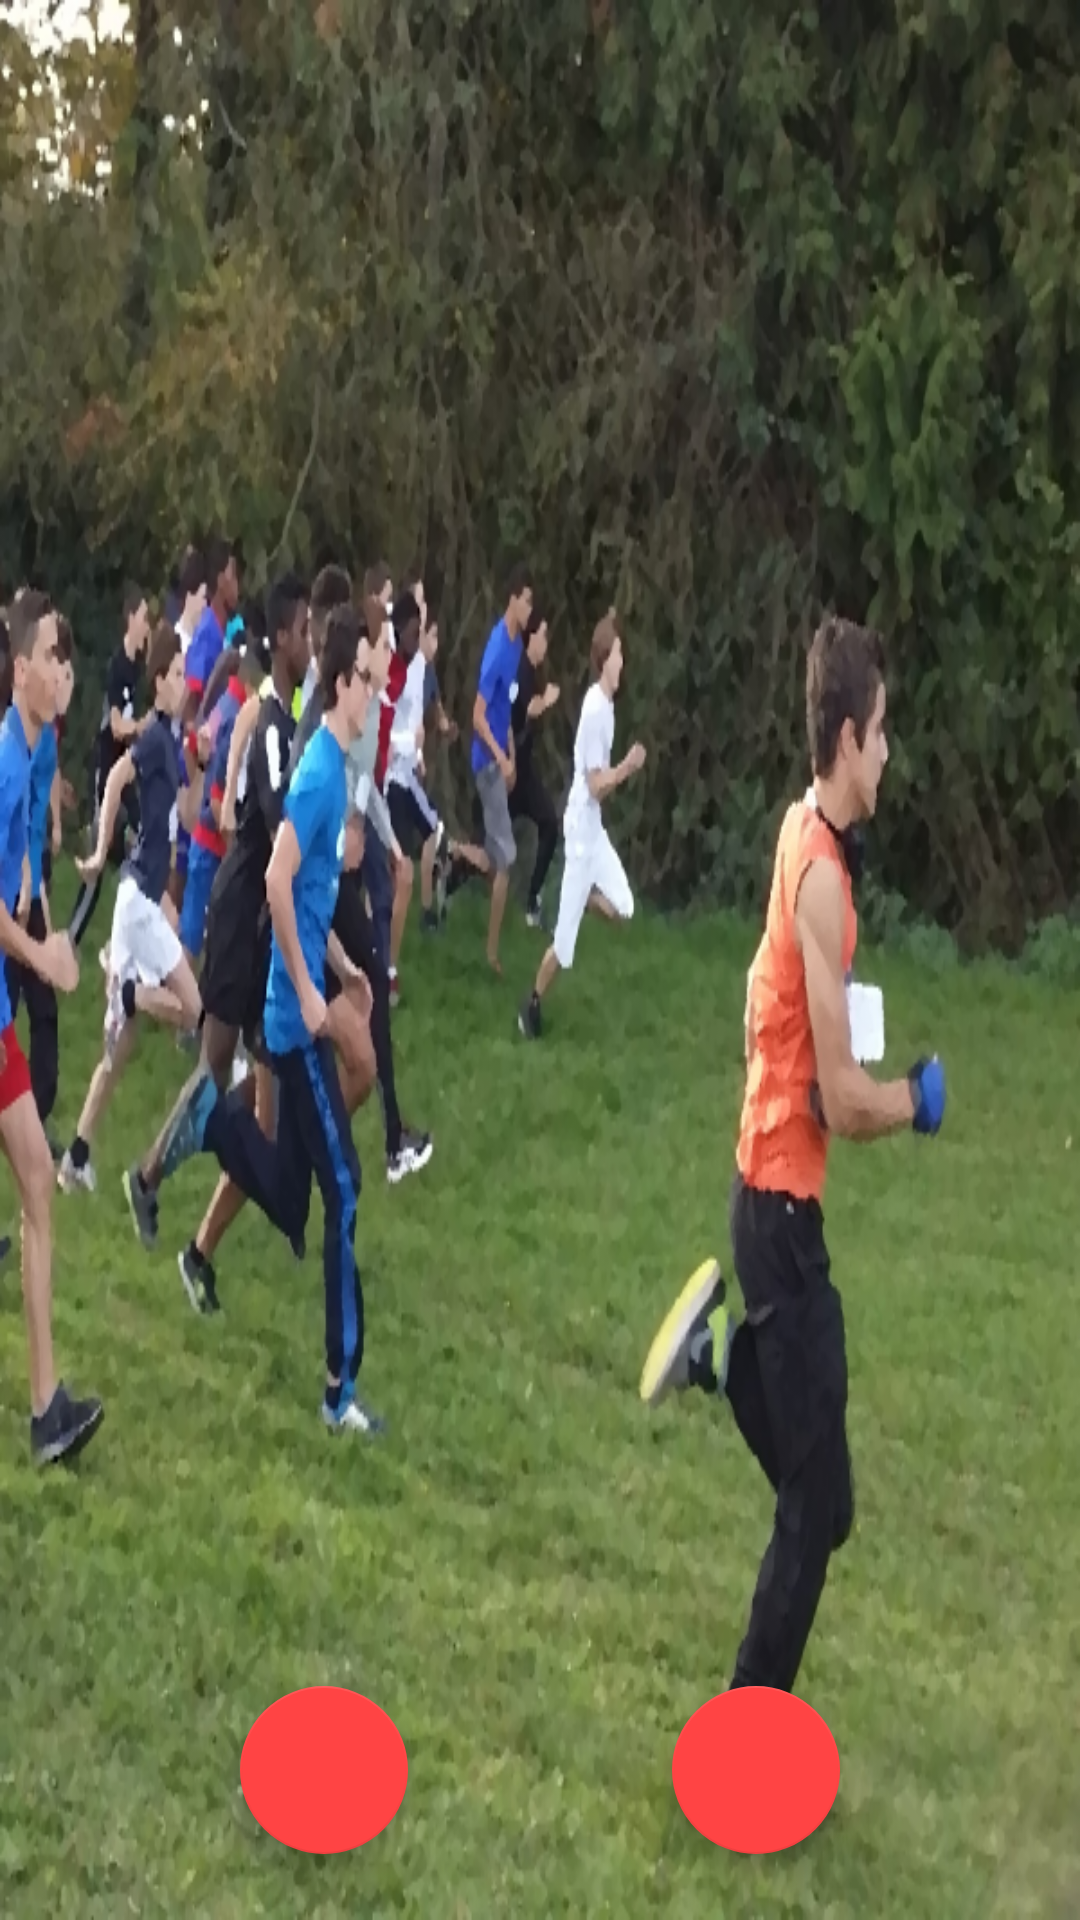

The Android layout XML behind this screen, and the referenced resources:
<!-- AndroidManifest.xml: application theme Theme.CrossEPS -->
<!-- res/layout/content_liste_p_d_f.xml -->
<?xml version="1.0" encoding="utf-8"?>
<androidx.constraintlayout.widget.ConstraintLayout xmlns:android="http://schemas.android.com/apk/res/android"
    xmlns:app="http://schemas.android.com/apk/res-auto"
    xmlns:tools="http://schemas.android.com/tools"
    android:layout_width="match_parent"
    android:layout_height="match_parent"
    android:background="@drawable/photocross"
    app:layout_behavior="@string/appbar_scrolling_view_behavior">

    <androidx.recyclerview.widget.RecyclerView
        android:id="@+id/listViewPDF"
        android:layout_width="match_parent"
        android:layout_height="match_parent"
        android:layout_marginStart="16dp"
        android:layout_marginLeft="16dp"
        android:layout_marginTop="16dp"
        android:layout_marginEnd="16dp"
        android:layout_marginRight="16dp"
        android:layout_marginBottom="100dp"
        android:background="@android:color/transparent"
        app:layout_constraintBottom_toBottomOf="parent"
        app:layout_constraintEnd_toEndOf="parent"
        app:layout_constraintStart_toStartOf="parent"
        app:layout_constraintTop_toTopOf="parent" />

    <com.google.android.material.floatingactionbutton.FloatingActionButton
        android:id="@+id/fabPrint2"
        android:layout_width="wrap_content"
        android:layout_height="wrap_content"
        android:layout_marginEnd="80dp"
        android:layout_marginRight="80dp"
        android:clickable="true"
        app:backgroundTint="@android:color/holo_red_light"
        app:layout_constraintBottom_toBottomOf="parent"
        app:layout_constraintEnd_toEndOf="parent"
        app:layout_constraintHorizontal_bias="1.0"
        app:layout_constraintStart_toStartOf="parent"
        app:layout_constraintTop_toBottomOf="@+id/listViewPDF"
        app:srcCompat="@drawable/ic_print"
        tools:ignore="VectorDrawableCompat" />

    <com.google.android.material.floatingactionbutton.FloatingActionButton
        android:id="@+id/fabDelete"
        android:layout_width="wrap_content"
        android:layout_height="wrap_content"
        android:layout_marginStart="80dp"
        android:layout_marginLeft="80dp"
        android:clickable="true"
        app:backgroundTint="@android:color/holo_red_light"
        app:layout_constraintBottom_toBottomOf="parent"
        app:layout_constraintEnd_toEndOf="parent"
        app:layout_constraintHorizontal_bias="0.0"
        app:layout_constraintStart_toStartOf="parent"
        app:layout_constraintTop_toBottomOf="@+id/listViewPDF"
        app:srcCompat="@drawable/ic_poubelle"
        tools:ignore="VectorDrawableCompat" />
</androidx.constraintlayout.widget.ConstraintLayout>
<!-- resources referenced by this layout -->
<resources>
  <!-- drawable photocross: png bitmap (drawable, 642722 bytes) -->
  <style name="Theme.CrossEPS" parent="Theme.MaterialComponents.DayNight.DarkActionBar">
          
          <item name="colorPrimary">@color/purple_500</item>
          <item name="colorPrimaryVariant">@color/purple_700</item>
          <item name="colorOnPrimary">@color/white</item>
          
          <item name="colorSecondary">@color/teal_200</item>
          <item name="colorSecondaryVariant">@color/teal_700</item>
          <item name="colorOnSecondary">@color/black</item>
          
          <item name="android:statusBarColor" tools:targetApi="l">?attr/colorPrimaryVariant</item>
          
      </style>
  <!-- not gathered from this repository: default colours our renderer supplied (Android Studio template values) -->
  <color name="purple_500">#FF6200EE</color>
  <color name="purple_700">#FF3700B3</color>
  <color name="teal_200">#FF03DAC5</color>
  <color name="teal_700">#FF018786</color>
  <color name="black">#FF000000</color>
  <color name="white">#FFFFFFFF</color>
</resources>
